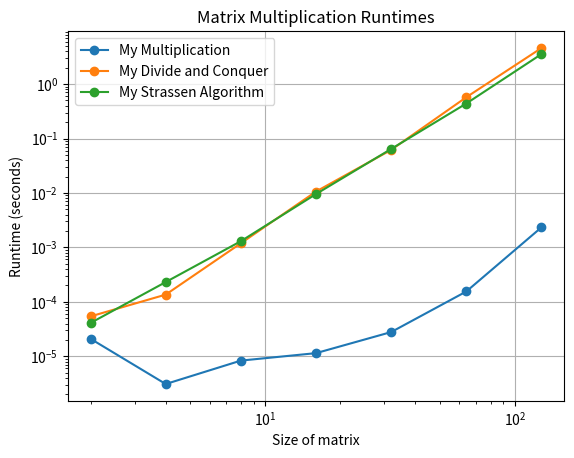

Here is the Python script that generated this plot:
import numpy as np
import time
import matplotlib.pyplot as plt

def my_matrix_multiplication(matrix1, matrix2):
    return np.dot(matrix1, matrix2)

def my_divide_and_conquer(matrix1, matrix2):
    n = len(matrix1)
    if n == 1:
        return matrix1 * matrix2
    
    half_size = n // 2

    a11, a12, a21, a22 = matrix1[:half_size, :half_size], matrix1[:half_size, half_size:], \
                         matrix1[half_size:, :half_size], matrix1[half_size:, half_size:]
    b11, b12, b21, b22 = matrix2[:half_size, :half_size], matrix2[:half_size, half_size:], \
                         matrix2[half_size:, :half_size], matrix2[half_size:, half_size:]

    c11 = my_divide_and_conquer(a11, b11) + my_divide_and_conquer(a12, b21)
    c12 = my_divide_and_conquer(a11, b12) + my_divide_and_conquer(a12, b22)
    c21 = my_divide_and_conquer(a21, b11) + my_divide_and_conquer(a22, b21)
    c22 = my_divide_and_conquer(a21, b12) + my_divide_and_conquer(a22, b22)

    return np.vstack((np.hstack((c11, c12)), np.hstack((c21, c22))))

def my_strassen(matrix1, matrix2):
    n = len(matrix1)
    if n == 1:
        return matrix1 * matrix2
    a11, a12, a21, a22 = matrix1[:n//2, :n//2], matrix1[:n//2, n//2:], matrix1[n//2:, :n//2], matrix1[n//2:, n//2:]
    b11, b12, b21, b22 = matrix2[:n//2, :n//2], matrix2[:n//2, n//2:], matrix2[n//2:, :n//2], matrix2[n//2:, n//2:]
    p1 = my_strassen(a11 + a22, b11 + b22)
    p2 = my_strassen(a21 + a22, b11)
    p3 = my_strassen(a11, b12 - b22)
    p4 = my_strassen(a22, b21 - b11)
    p5 = my_strassen(a11 + a12, b22)
    p6 = my_strassen(a21 - a11, b11 + b12)
    p7 = my_strassen(a12 - a22, b21 + b22)
    c11 = p1 + p4 - p5 + p7
    c12 = p3 + p5
    c21 = p2 + p4
    c22 = p1 - p2 + p3 + p6
    result_matrix = np.vstack((np.hstack((c11, c12)), np.hstack((c21, c22))))
    return result_matrix

def generate_random_matrix(size):
    return np.random.randint(10, size=(size, size))

def measure_runtime(matrix_size, method):
    matrix1 = generate_random_matrix(matrix_size)
    matrix2 = generate_random_matrix(matrix_size)

    start_time = time.time()
    result = method(matrix1, matrix2)
    end_time = time.time()

    return end_time - start_time

matrix_sizes = [2**i for i in range(1, 8)]
my_multiplication_runtimes = []
my_divide_conquer_runtimes = []
my_strassen_runtimes = []

for size in matrix_sizes:
    runtime = measure_runtime(size, my_matrix_multiplication)
    my_multiplication_runtimes.append(runtime)

    runtime = measure_runtime(size, my_divide_and_conquer)
    my_divide_conquer_runtimes.append(runtime)

    runtime = measure_runtime(size, my_strassen)
    my_strassen_runtimes.append(runtime)

plt.plot(matrix_sizes, my_multiplication_runtimes, label='My Multiplication', marker='o')
plt.plot(matrix_sizes, my_divide_conquer_runtimes, label='My Divide and Conquer', marker='o')
plt.plot(matrix_sizes, my_strassen_runtimes, label='My Strassen Algorithm', marker='o')

plt.title('Matrix Multiplication Runtimes')
plt.xlabel('Size of matrix')
plt.ylabel('Runtime (seconds)')
plt.xscale('log')
plt.yscale('log')
plt.grid(True)
plt.legend()
plt.show()